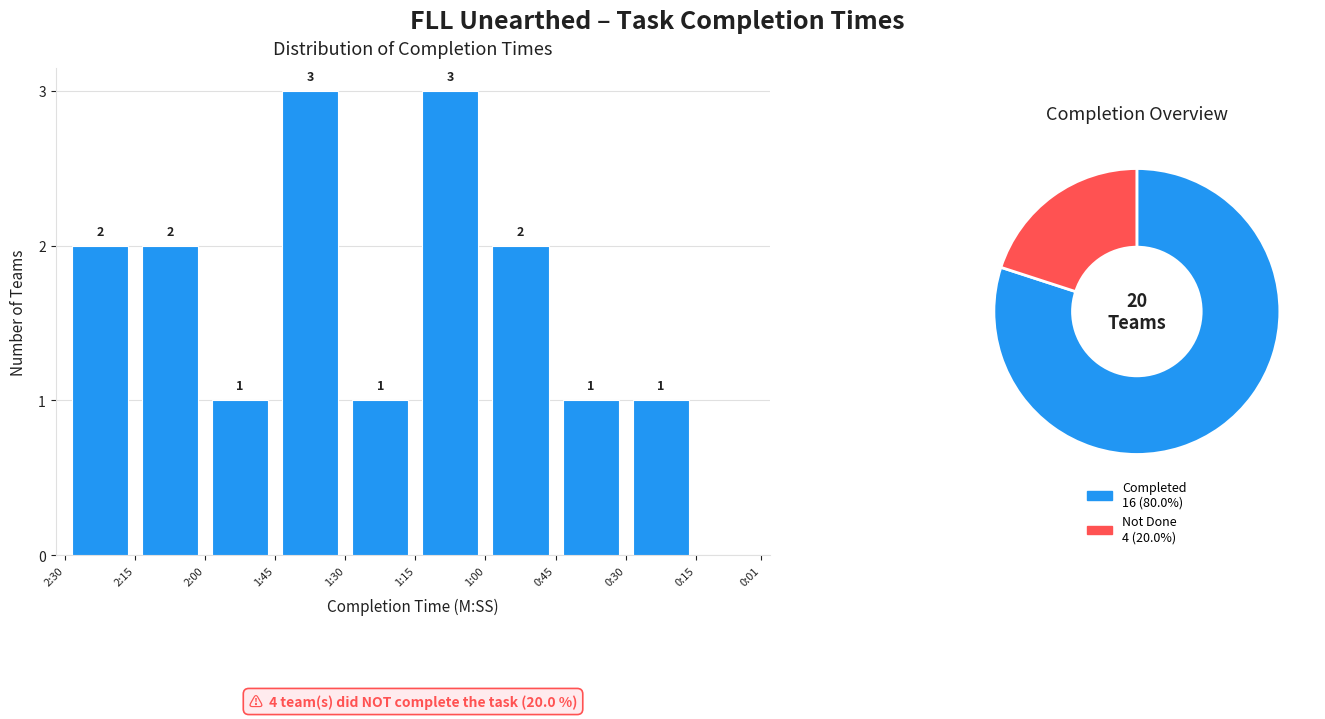

Generate this figure with matplotlib:
"""
FLL Unearthed – Task Completion Time Visualizer
================================================
Accepts a list of time strings in "M:SS" or "MM:SS" format (range 00:00 – 2:30).
  • "00:00"  → task was NOT completed
  • Any other time → seconds elapsed when the task was completed

Produces a PowerPoint-ready PNG with two side-by-side panels:
  Left  – histogram of completion times (bins of 15 seconds)
  Right – donut chart showing Done vs. Not Done ratio
"""

from __future__ import annotations

import matplotlib
matplotlib.use("Agg")  # non-interactive backend, safe for all environments

import matplotlib.pyplot as plt
import matplotlib.patches as mpatches
import matplotlib.ticker as ticker
import numpy as np
from pathlib import Path


# ── colour palette (PowerPoint-friendly) ────────────────────────────────────
DONE_COLOR       = "#2196F3"   # blue
NOT_DONE_COLOR   = "#FF5252"   # red-accent
BG_COLOR         = "#FFFFFF"
GRID_COLOR       = "#E0E0E0"
TEXT_COLOR       = "#212121"
ACCENT_COLOR     = "#0D47A1"   # dark-blue for accents
BAR_LABEL_OFFSET = 0.05        # small vertical gap between bar top and count label


# ── helpers ──────────────────────────────────────────────────────────────────
def parse_time(t: str) -> int:
    """Convert 'M:SS' or 'MM:SS' string to total seconds."""
    parts = t.strip().split(":")
    if len(parts) != 2:
        raise ValueError(f"Invalid time format: '{t}' – expected M:SS or MM:SS")
    minutes, seconds = int(parts[0]), int(parts[1])
    total = minutes * 60 + seconds
    if not (0 <= total <= 150):
        raise ValueError(f"Time '{t}' is out of range (00:00 – 2:30)")
    return total


def seconds_to_label(s: int) -> str:
    """Return 'M:SS' display label for an integer second value."""
    return f"{s // 60}:{s % 60:02d}"


# ── main visualisation ────────────────────────────────────────────────────────
def visualize(
    time_points: list[str],
    output_path: str | Path = "task_completion.png",
    title: str = "FLL Unearthed – Task Completion Times",
) -> Path:
    """
    Build and save the combined chart.

    Parameters
    ----------
    time_points : list of strings like "1:45", "0:30", "00:00", …
    output_path : where to save the PNG (default: task_completion.png)
    title       : overall figure title

    Returns
    -------
    Path to the saved file.
    """
    if not time_points:
        raise ValueError("time_points list is empty – nothing to visualise.")

    # ── parse & split ────────────────────────────────────────────────────────
    all_seconds = [parse_time(t) for t in time_points]
    total       = len(all_seconds)
    not_done    = [s for s in all_seconds if s == 0]
    done        = [s for s in all_seconds if s != 0]

    n_not_done = len(not_done)
    n_done     = len(done)

    # ── figure layout ────────────────────────────────────────────────────────
    fig = plt.figure(figsize=(14, 6.5), facecolor=BG_COLOR)
    fig.suptitle(
        title,
        fontsize=18, fontweight="bold", color=TEXT_COLOR,
        y=0.97, x=0.5,
    )

    # Two columns: histogram (wider) | donut
    gs = fig.add_gridspec(1, 2, width_ratios=[2, 1], wspace=0.35,
                          left=0.07, right=0.97, top=0.88, bottom=0.13)
    ax_hist  = fig.add_subplot(gs[0, 0])
    ax_donut = fig.add_subplot(gs[0, 1])

    # ── LEFT: histogram of completion times ──────────────────────────────────
    if n_done > 0:
        # Bins every 15 seconds: 0–15, 15–30, …, 135–150 (plus one boundary at 150)
        bin_edges  = list(range(15, 151, 15))  # [15, 30, 45, …, 150]
        # Prepend 1 so completions from 00:01 fall in the first bin
        bin_edges  = [1] + bin_edges

        counts, edges = np.histogram(done, bins=bin_edges)

        bar_width = [(edges[i + 1] - edges[i]) * 0.80 for i in range(len(counts))]
        bar_left  = [edges[i] + (edges[i + 1] - edges[i]) * 0.10 for i in range(len(counts))]

        bars = ax_hist.bar(
            bar_left, counts, width=bar_width,
            color=DONE_COLOR, edgecolor="white", linewidth=0.8,
            label="Task completed", align="edge", zorder=3,
        )

        # Annotate each bar with its count (skip zeros)
        for bar, count in zip(bars, counts):
            if count > 0:
                ax_hist.text(
                    bar.get_x() + bar.get_width() / 2,
                    count + BAR_LABEL_OFFSET,
                    str(int(count)),
                    ha="center", va="bottom",
                    fontsize=9, color=TEXT_COLOR, fontweight="bold",
                )

        # X-axis ticks at bin edges labelled as M:SS
        tick_positions = [e for e in bin_edges]
        tick_labels    = [seconds_to_label(e) for e in tick_positions]
        ax_hist.set_xticks(tick_positions)
        ax_hist.set_xticklabels(tick_labels, rotation=45, ha="right", fontsize=8)
        ax_hist.set_xlim(bin_edges[-1] + 2, bin_edges[0] - 2)
    else:
        ax_hist.text(
            0.5, 0.5, "No completed tasks",
            ha="center", va="center", transform=ax_hist.transAxes,
            fontsize=14, color=NOT_DONE_COLOR,
        )
        ax_hist.set_xticks([])

    # Styling
    ax_hist.set_facecolor(BG_COLOR)
    ax_hist.yaxis.set_major_locator(ticker.MaxNLocator(integer=True))
    ax_hist.set_ylabel("Number of Teams", fontsize=11, color=TEXT_COLOR, labelpad=8)
    ax_hist.set_xlabel("Completion Time (M:SS)", fontsize=11, color=TEXT_COLOR, labelpad=8)
    ax_hist.set_title("Distribution of Completion Times", fontsize=13,
                      color=TEXT_COLOR, pad=10)
    ax_hist.tick_params(colors=TEXT_COLOR)
    ax_hist.spines[["top", "right"]].set_visible(False)
    ax_hist.spines[["left", "bottom"]].set_color(GRID_COLOR)
    ax_hist.yaxis.grid(True, color=GRID_COLOR, linewidth=0.8, zorder=0)
    ax_hist.set_axisbelow(True)

    # "Not done" annotation below the histogram
    if n_not_done > 0:
        pct = n_not_done / total * 100
        ax_hist.annotate(
            f"⚠  {n_not_done} team(s) did NOT complete the task "
            f"({pct:.1f} %)",
            xy=(0.5, -0.30), xycoords="axes fraction",
            ha="center", va="center",
            fontsize=10, color=NOT_DONE_COLOR, fontweight="bold",
            bbox=dict(boxstyle="round,pad=0.4", facecolor="#FFEBEE",
                      edgecolor=NOT_DONE_COLOR, linewidth=1.2),
        )

    # ── RIGHT: donut chart ───────────────────────────────────────────────────
    sizes  = [n_done, n_not_done]
    colors = [DONE_COLOR, NOT_DONE_COLOR]
    labels = [f"Completed\n{n_done} ({n_done/total*100:.1f}%)",
              f"Not Done\n{n_not_done} ({n_not_done/total*100:.1f}%)"]

    wedge_props = dict(width=0.55, edgecolor="white", linewidth=2)
    wedges, texts = ax_donut.pie(
        sizes, colors=colors, wedgeprops=wedge_props,
        startangle=90, counterclock=False,
    )

    # Centre text
    ax_donut.text(0, 0, f"{total}\nTeams",
                  ha="center", va="center",
                  fontsize=13, fontweight="bold", color=TEXT_COLOR)

    # Legend
    legend_patches = [
        mpatches.Patch(color=DONE_COLOR,     label=labels[0]),
        mpatches.Patch(color=NOT_DONE_COLOR, label=labels[1]),
    ]
    ax_donut.legend(handles=legend_patches, loc="lower center",
                    bbox_to_anchor=(0.5, -0.18), fontsize=9,
                    frameon=False, ncol=1)
    ax_donut.set_title("Completion Overview", fontsize=13,
                       color=TEXT_COLOR, pad=10)

    # ── save ────────────────────────────────────────────────────────────────
    output_path = Path(output_path)
    fig.savefig(output_path, dpi=150, bbox_inches="tight", facecolor=BG_COLOR)
    plt.close(fig)
    print(f"Chart saved → {output_path.resolve()}")
    return output_path


# ── example / demo ────────────────────────────────────────────────────────────
if __name__ == "__main__":
    # Sample data: mix of completion times and "00:00" (not done)
    sample_data = [
        "00:00", "00:00", "00:00",          # did not do the task
        "0:22", "0:35", "0:48",
        "1:00", "1:05", "1:12", "1:15",
        "1:30", "1:30", "1:45",
        "2:00", "2:10", "2:20", "2:28",
        "0:55", "1:38", "00:00",
    ]

    visualize(sample_data, output_path="task_completion.png")
